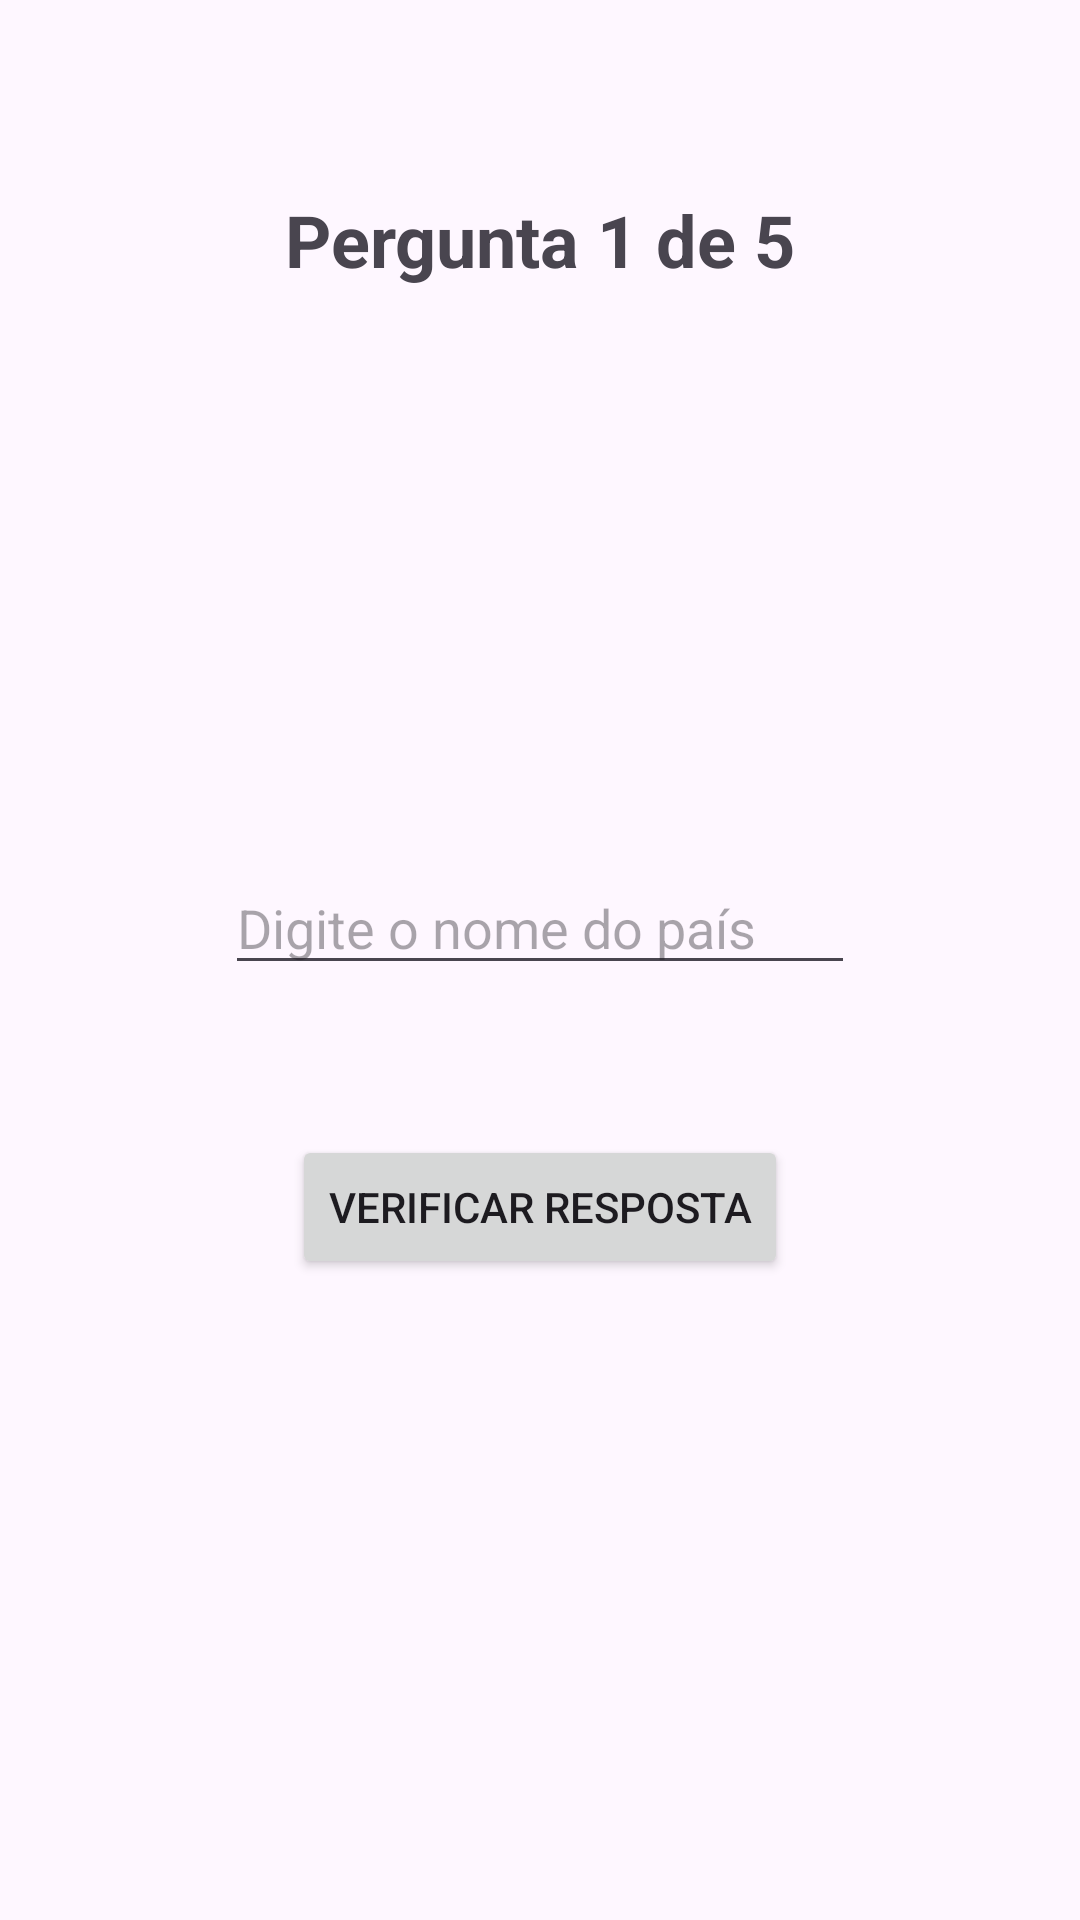

Layout XML and referenced resources for this Android screen:
<!-- AndroidManifest.xml: application theme Theme.FlagQuizTrabalho -->
<!-- res/layout/activity_quiz.xml -->
<?xml version="1.0" encoding="utf-8"?>
<androidx.constraintlayout.widget.ConstraintLayout xmlns:android="http://schemas.android.com/apk/res/android"
    xmlns:app="http://schemas.android.com/apk/res-auto"
    xmlns:tools="http://schemas.android.com/tools"
    android:id="@+id/main"
    android:layout_width="match_parent"
    android:layout_height="match_parent"
    tools:context=".QuizActivity">

    <ImageView
        android:id="@+id/imgFlag"
        android:layout_width="200dp"
        android:layout_height="120dp"
        app:layout_constraintBottom_toBottomOf="parent"
        app:layout_constraintEnd_toEndOf="parent"
        app:layout_constraintStart_toStartOf="parent"
        app:layout_constraintTop_toTopOf="parent"
        app:layout_constraintVertical_bias="0.225" />

    <EditText
        android:id="@+id/editTextResposta"
        android:layout_width="wrap_content"
        android:layout_height="wrap_content"
        android:layout_marginTop="50dp"
        android:ems="10"
        android:hint="Digite o nome do país"
        android:inputType="text"
        app:layout_constraintBottom_toBottomOf="parent"
        app:layout_constraintEnd_toEndOf="parent"
        app:layout_constraintStart_toStartOf="parent"
        app:layout_constraintTop_toBottomOf="@+id/imgFlag"
        app:layout_constraintVertical_bias="0.0" />

    <Button
        android:id="@+id/buttonVerificar"
        android:layout_width="wrap_content"
        android:layout_height="wrap_content"
        android:layout_marginTop="50dp"
        android:text="Verificar Resposta"
        app:layout_constraintBottom_toBottomOf="parent"
        app:layout_constraintEnd_toEndOf="parent"
        app:layout_constraintStart_toStartOf="parent"
        app:layout_constraintTop_toBottomOf="@+id/editTextResposta"
        app:layout_constraintVertical_bias="0.0" />

    <TextView
        android:id="@+id/textViewFeedback"
        android:layout_width="0dp"
        android:layout_height="wrap_content"
        android:gravity="center"
        android:textSize="18sp"
        android:textStyle="bold"
        android:visibility="gone"
        app:layout_constraintEnd_toEndOf="parent"
        app:layout_constraintStart_toStartOf="parent"
        app:layout_constraintTop_toBottomOf="@id/buttonVerificar" />


    <TextView
        android:id="@+id/textViewContador"
        android:layout_width="wrap_content"
        android:layout_height="wrap_content"
        android:layout_marginBottom="50dp"
        android:text="Pergunta 1 de 5"
        android:textSize="24dp"
        android:textStyle="bold"
        app:layout_constraintBottom_toBottomOf="parent"
        app:layout_constraintEnd_toEndOf="parent"
        app:layout_constraintStart_toStartOf="parent"
        app:layout_constraintTop_toTopOf="parent"
        app:layout_constraintVertical_bias="0.114" />

    <Button
        android:id="@+id/buttonProxima"
        android:layout_width="wrap_content"
        android:layout_height="wrap_content"
        android:layout_marginTop="50dp"
        android:cursorVisible="false"
        android:text="Próxima Pergunta"
        android:visibility="gone"
        app:layout_constraintEnd_toEndOf="parent"
        app:layout_constraintStart_toStartOf="parent"
        app:layout_constraintTop_toBottomOf="@id/textViewFeedback" />
</androidx.constraintlayout.widget.ConstraintLayout>
<!-- resources referenced by this layout -->
<resources>
  <style name="Theme.FlagQuizTrabalho" parent="Base.Theme.FlagQuizTrabalho" />
  <style name="Base.Theme.FlagQuizTrabalho" parent="Theme.Material3.DayNight.NoActionBar">
          
          
      </style>
</resources>
